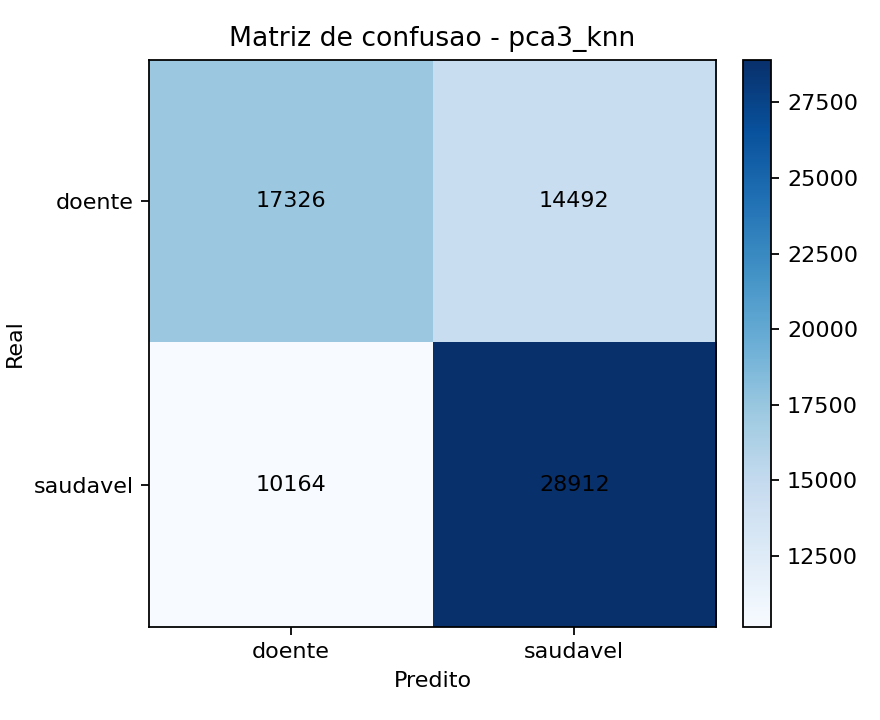

The data file committed next to this chart (first rows):
, pred_doente, pred_saudavel
real_doente, 17326, 14492
real_saudavel, 10164, 28912
